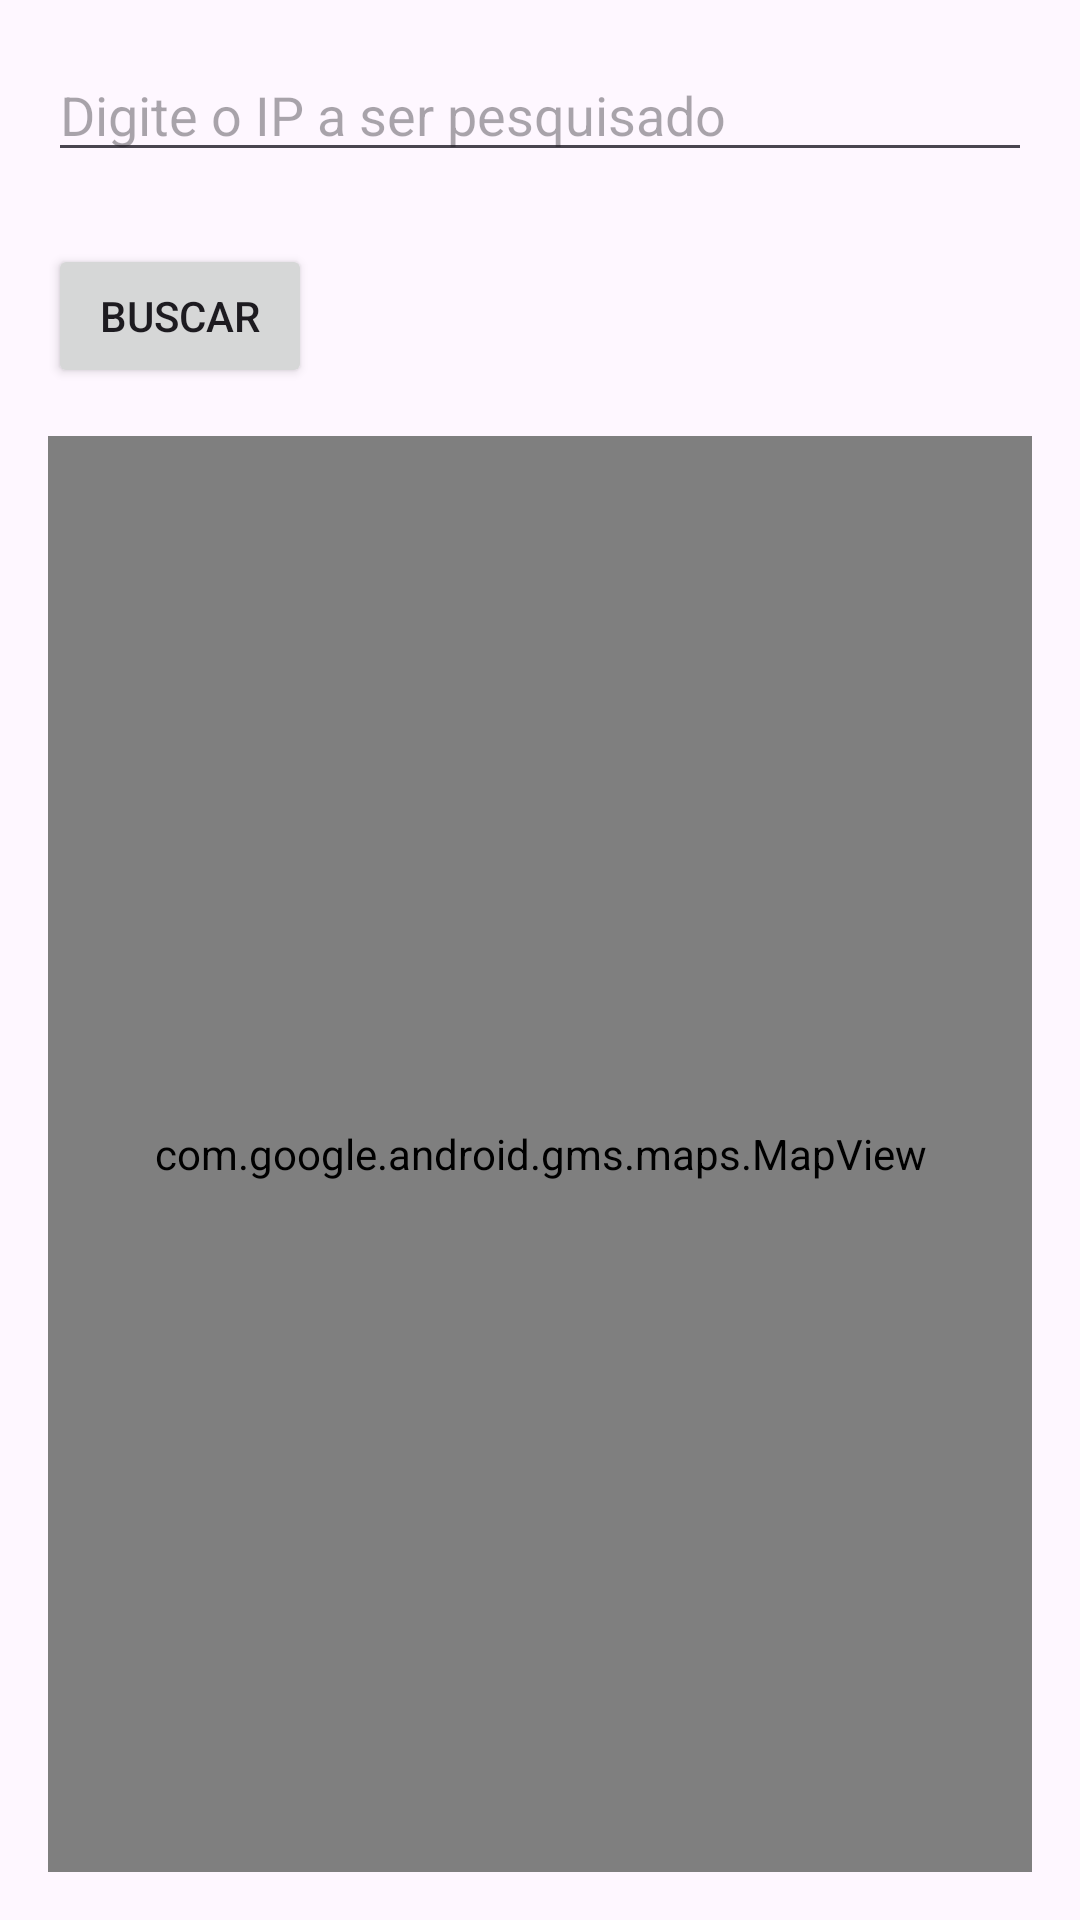

Here is an Android app screen rendered from its layout file. Give the layout XML and the strings, colors and styles it references.
<!-- AndroidManifest.xml: application theme Theme.DesafioTeste5 -->
<!-- res/layout/activity_main.xml -->
<?xml version="1.0" encoding="utf-8"?>
<RelativeLayout xmlns:android="http://schemas.android.com/apk/res/android"
    android:layout_width="match_parent"
    android:layout_height="match_parent">

    
    <EditText
        android:id="@+id/editTextIp"
        android:layout_width="match_parent"
        android:layout_height="wrap_content"
        android:layout_margin="16dp"
        android:hint="Digite o IP a ser pesquisado"
        android:inputType="text" />

    
    <Button
        android:id="@+id/btnBuscar"
        android:layout_width="wrap_content"
        android:layout_height="wrap_content"
        android:layout_below="@id/editTextIp"
        android:layout_marginTop="8dp"
        android:layout_marginStart="16dp"
        android:layout_marginEnd="16dp"
        android:text="Buscar" />

    
    <com.google.android.gms.maps.MapView
        android:id="@+id/mapView"
        android:layout_width="match_parent"
        android:layout_height="match_parent"
        android:layout_below="@id/btnBuscar"
        android:layout_margin="16dp" />

</RelativeLayout>
<!-- resources referenced by this layout -->
<resources>
  <style name="Theme.DesafioTeste5" parent="Base.Theme.DesafioTeste5" />
  <style name="Base.Theme.DesafioTeste5" parent="Theme.Material3.DayNight.NoActionBar">
          
          
      </style>
</resources>
